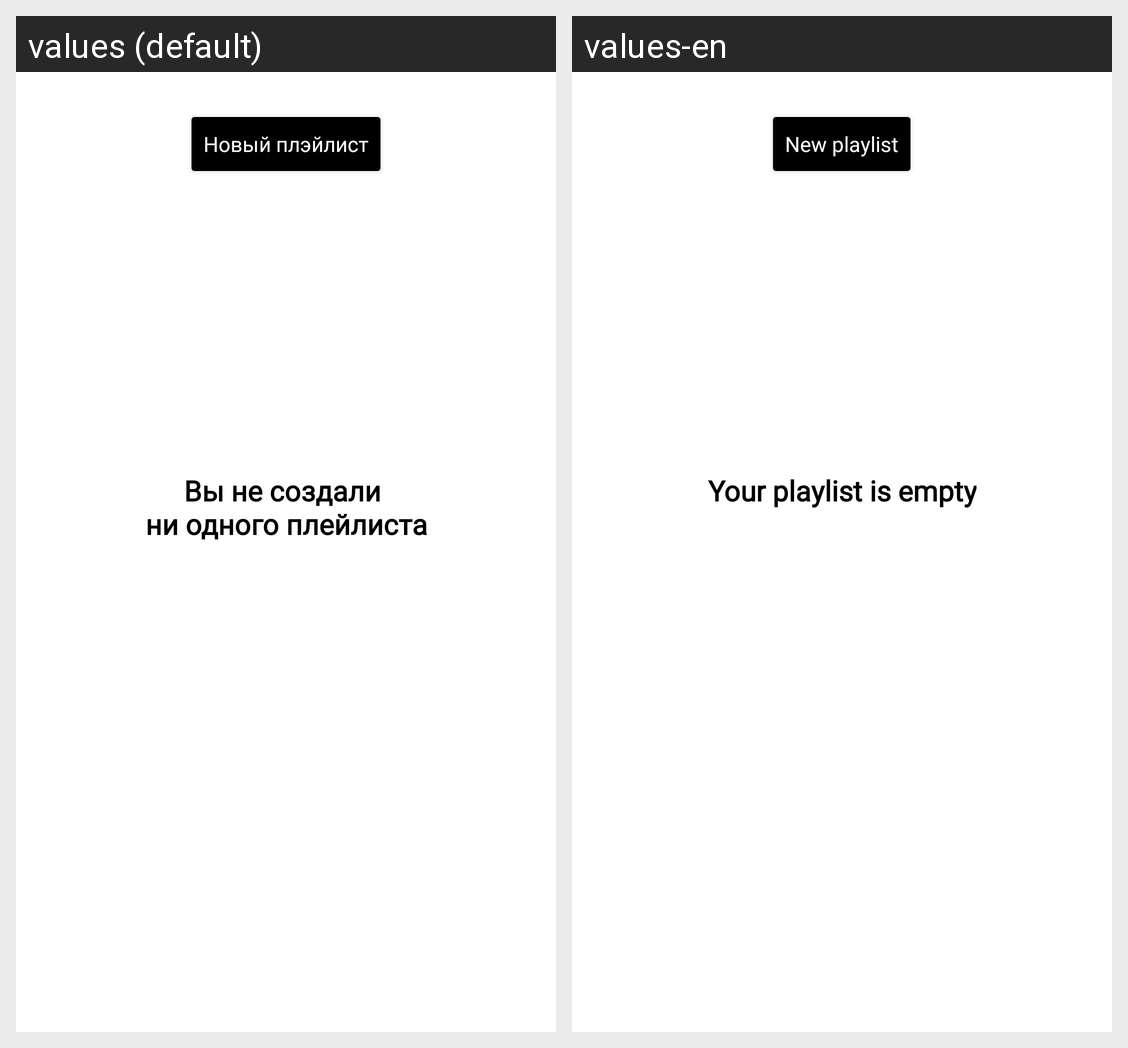

Strings drawn on this Android screen and how each of the app's shown locales translates them:
Android screen res/layout/fragment_playlist.xml rendered under 2 locales, left to right: values (default), values-en. Device: Nexus 5 (rendered at 1080×1920; each locale shown at half size, 540×960, under a caption strip naming it); theme Theme.MaterialComponents.DayNight.NoActionBar.
Strings drawn on this screen, with the default value and each locale's value (text and hints the layout hard-codes, and strings that could not be matched under every locale, appear in the picture but are not listed):

new_playlist
  values: Новый плэйлист
  values-en: New playlist

empty_playlist
  values: Вы не создали 
      ни одного плейлиста
  values-en: Your playlist is empty
